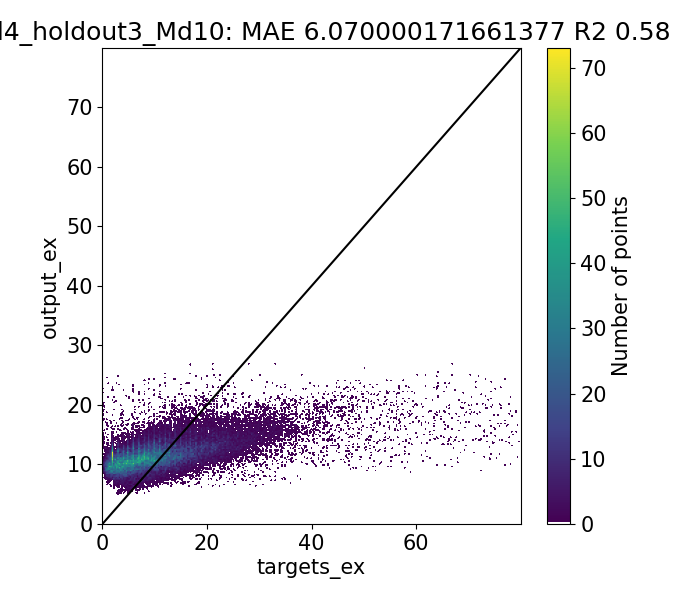

Source data for this figure (header and first rows):
Target, Output, Diff
0.9492, 9.016, -8.067
1.007, 9.693, -8.685
0.928, 9.701, -8.773
0.6967, 10.49, -9.789
7.702, 10.26, -2.559
0.98, 10.39, -9.413
2.0, 11.5, -9.496
1.843, 9.507, -7.664
1.411, 9.514, -8.103
1.277, 10.13, -8.853
1.551, 10.14, -8.587
1.05, 10.91, -9.861
9.52, 11.04, -1.517
9.213, 11.05, -1.841
8.14, 11.08, -2.937
1.093, 11.2, -10.11
1.654, 11.22, -9.568
2.0, 11.9, -9.905
1.465, 9.534, -8.069
2.071, 9.541, -7.47
2.232, 10.21, -7.974
1.89, 10.23, -8.341
2.067, 10.22, -8.148
1.511, 11.02, -9.51
9.697, 10.85, -1.154
9.671, 10.87, -1.202
1.805, 11.01, -9.207
1.656, 11.03, -9.376
2.0, 12.05, -10.05
3.921, 8.124, -4.203
1.978, 9.399, -7.421
2.77, 8.694, -5.924
2.566, 8.703, -6.137
2.97, 8.721, -5.751
3.067, 9.158, -6.091
2.952, 9.181, -6.229
2.08, 9.931, -7.851
10.42, 10.39, 0.02854
10.52, 10.41, 0.1083
2.297, 10.53, -8.238
2.0, 11.09, -9.087
3.849, 7.521, -3.673
1.716, 8.723, -7.007
2.149, 8.016, -5.867
2.348, 8.527, -6.178
1.583, 9.28, -7.698
10.33, 9.707, 0.6237
2.035, 9.827, -7.792
2.0, 10.4, -8.399
2.327, 9.332, -7.004
2.363, 9.338, -6.975
2.026, 9.972, -7.947
1.93, 9.98, -8.05
1.569, 10.76, -9.19
9.89, 10.77, -0.8801
9.976, 10.79, -0.816
1.93, 10.92, -8.995
2.008, 10.94, -8.936
2.0, 11.8, -9.801
2.303, 9.47, -7.166
... 39,364 more rows
